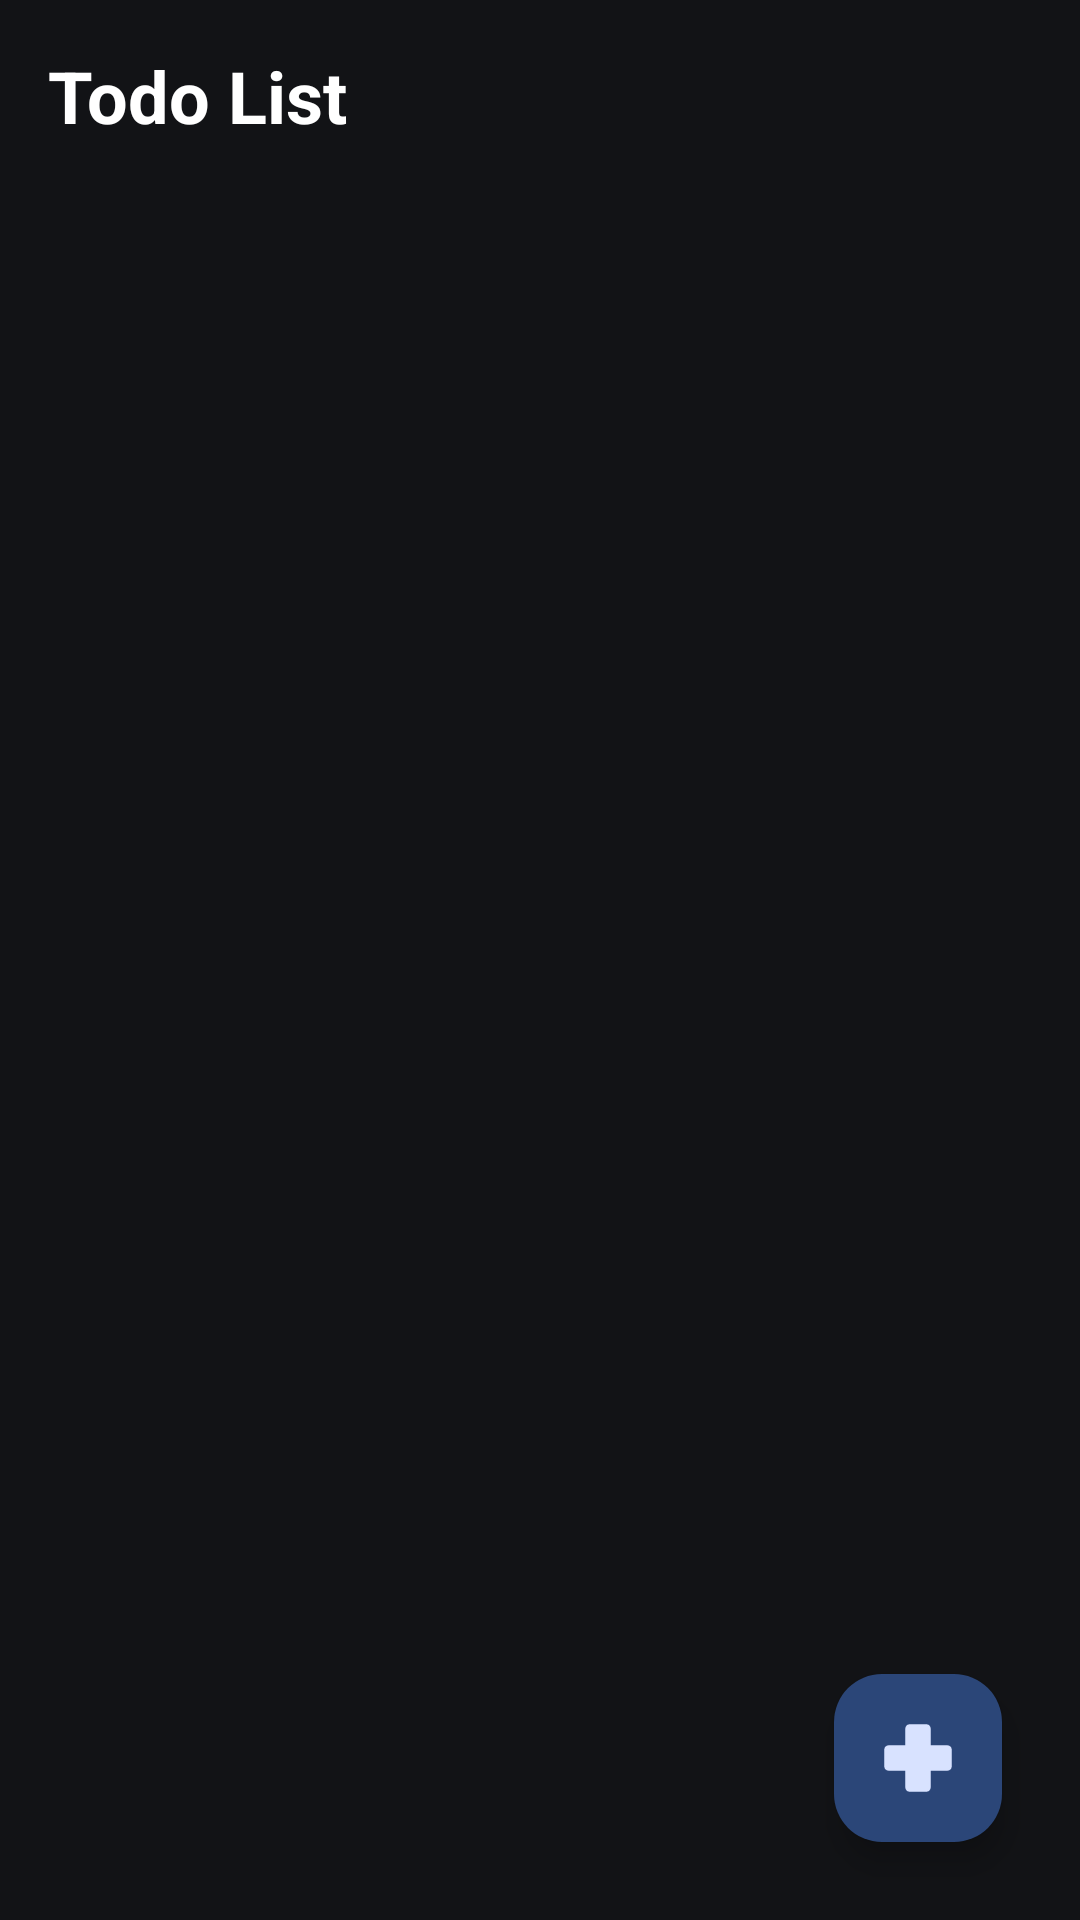

This screen was rendered from an Android layout file. Write that file and the resources it references.
<!-- AndroidManifest.xml: activity theme Theme.KPiZ -->
<!-- res/layout/activity_main.xml -->
<?xml version="1.0" encoding="utf-8"?>
<androidx.constraintlayout.widget.ConstraintLayout xmlns:android="http://schemas.android.com/apk/res/android"
    xmlns:app="http://schemas.android.com/apk/res-auto"
    xmlns:tools="http://schemas.android.com/tools"
    android:layout_width="match_parent"
    android:layout_height="match_parent"
    tools:context=".MainActivity">

    <Toolbar
        android:id="@+id/toolbar"
        android:layout_width="match_parent"
        android:layout_height="wrap_content"
        android:minHeight="?attr/actionBarSize"
        app:layout_constraintBottom_toTopOf="@+id/recycler_view"
        app:layout_constraintEnd_toEndOf="parent"
        app:layout_constraintStart_toStartOf="parent"
        app:srcCompat="@color/black"
        tools:ignore="MissingConstraints">

        <TextView
            android:id="@+id/textView"
            android:layout_width="wrap_content"
            android:layout_height="wrap_content"
            android:gravity="center"
            android:text="Todo List"
            android:textColor="@color/white"
            android:textSize="24sp"
            android:textStyle="bold"
            app:layout_constraintBottom_toBottomOf="parent"
            app:layout_constraintEnd_toEndOf="parent"
            app:layout_constraintStart_toStartOf="parent"
            app:layout_constraintTop_toTopOf="parent" />

    </Toolbar>
    <androidx.recyclerview.widget.RecyclerView
        android:id="@+id/recycler_view"
        android:layout_width="match_parent"
        android:layout_height="wrap_content"
        app:layout_constraintEnd_toEndOf="parent"
        app:layout_constraintStart_toStartOf="parent"
        app:layout_constraintTop_toBottomOf="@id/toolbar"
        tools:listitem="@layout/list_item"/>

    <com.google.android.material.floatingactionbutton.FloatingActionButton
        android:id="@+id/fab_add_todo"
        android:layout_width="wrap_content"
        android:layout_height="wrap_content"
        android:layout_marginEnd="26dp"
        android:layout_marginBottom="26dp"
        android:clickable="true"
        android:importantForAccessibility="no"
        app:layout_constraintBottom_toBottomOf="parent"
        app:layout_constraintEnd_toEndOf="parent"
        app:srcCompat="@drawable/plus" />

</androidx.constraintlayout.widget.ConstraintLayout>
<!-- resources referenced by this layout -->
<resources>
  <!-- drawable plus (drawable) -->
  <vector xmlns:android="http://schemas.android.com/apk/res/android"
      android:width="800dp"
      android:height="800dp"
      android:viewportWidth="32"
      android:viewportHeight="32">
    <path
        android:pathData="M29.125,10.375h-7.5v-7.5c0,-1.036 -0.839,-1.875 -1.875,-1.875h-7.5c-1.036,0 -1.875,0.84 -1.875,1.875v7.5h-7.5c-1.036,0 -1.875,0.84 -1.875,1.875v7.5c0,1.036 0.84,1.875 1.875,1.875h7.5v7.5c0,1.036 0.84,1.875 1.875,1.875h7.5c1.036,0 1.875,-0.84 1.875,-1.875v-7.5h7.5c1.035,0 1.875,-0.839 1.875,-1.875v-7.5c0,-1.036 -0.84,-1.875 -1.875,-1.875z"
        android:fillColor="#000000"/>
  </vector>
  <style name="Theme.KPiZ" parent="Theme.Material3.DynamicColors.Dark.NoActionBar" />
  <!-- not gathered from this repository: default colours our renderer supplied (Android Studio template values) -->
  <color name="black">#FF000000</color>
  <color name="white">#FFFFFFFF</color>
</resources>
